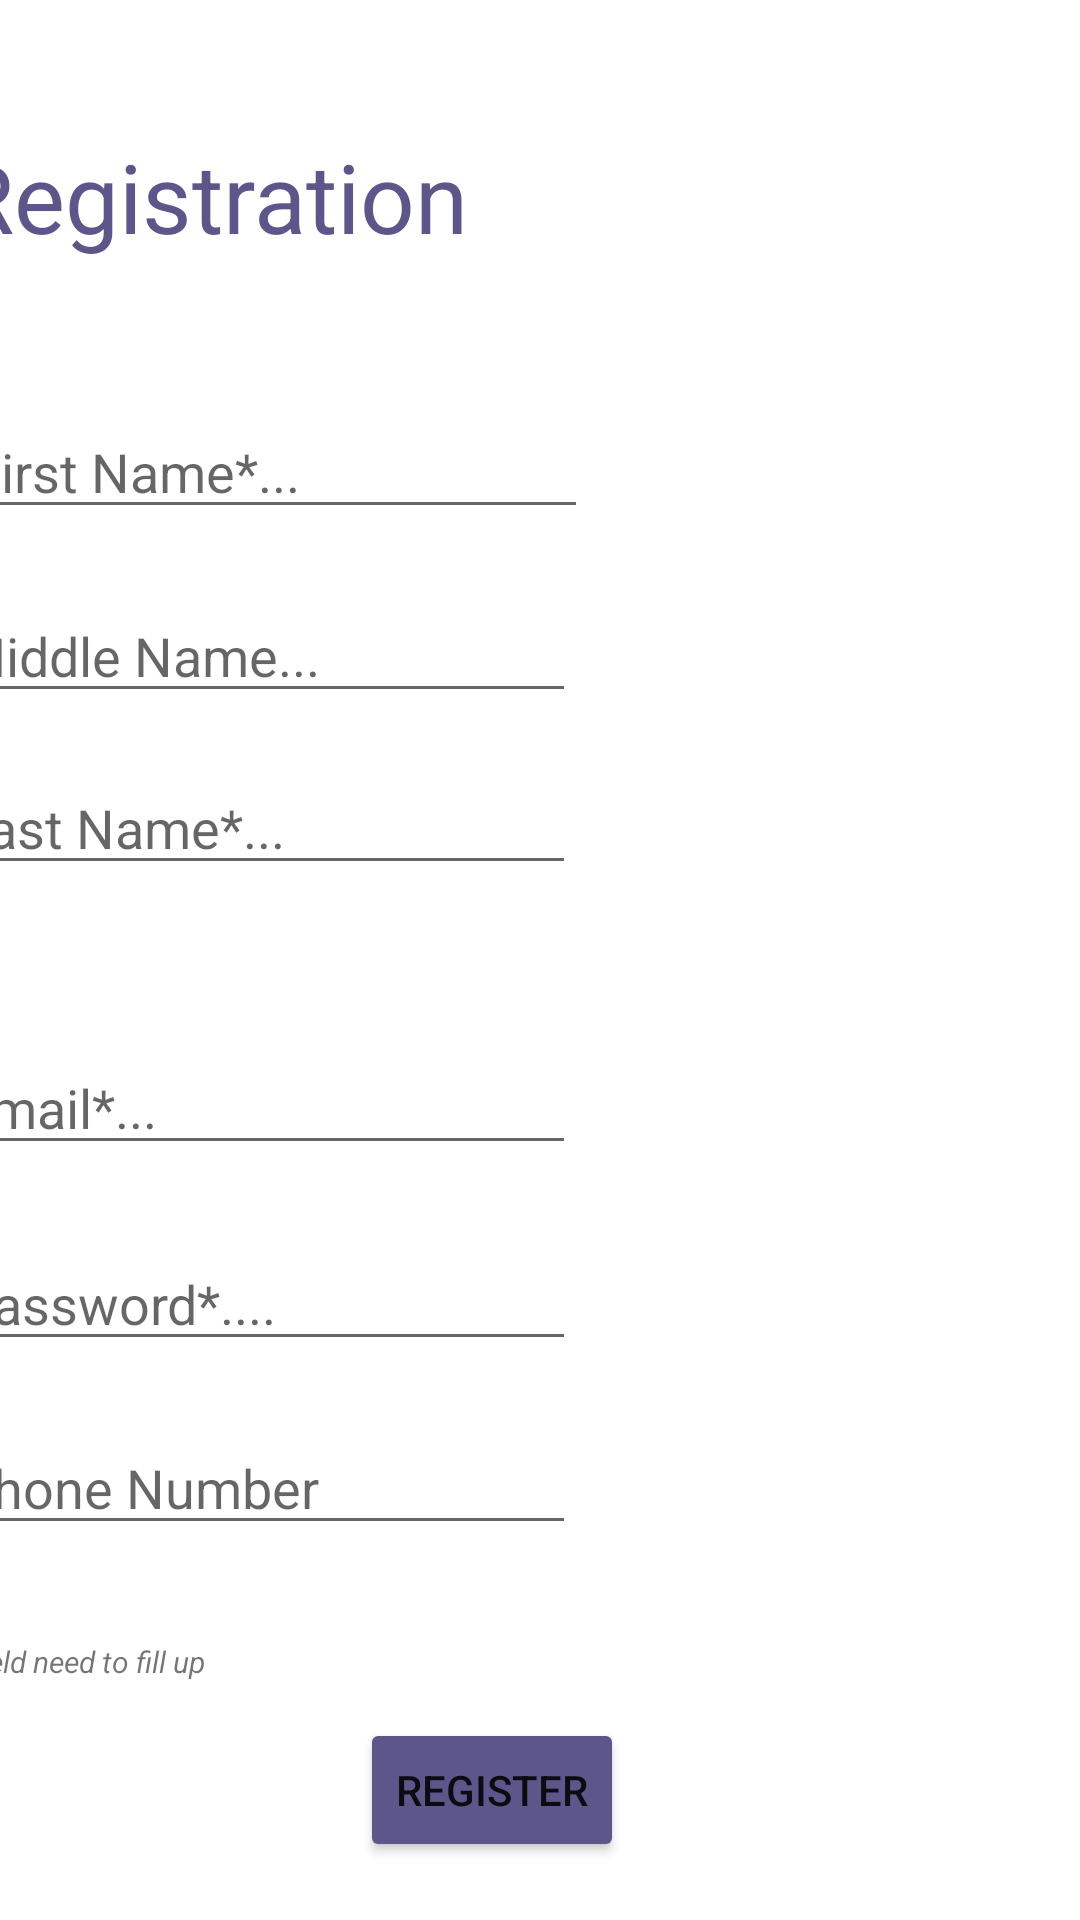

This screen was rendered from an Android layout file. Write that file and the resources it references.
<!-- AndroidManifest.xml: application theme Theme.JobMart -->
<!-- res/layout/activity_sign_up.xml -->
<?xml version="1.0" encoding="utf-8"?>
<androidx.constraintlayout.widget.ConstraintLayout xmlns:android="http://schemas.android.com/apk/res/android"
    xmlns:app="http://schemas.android.com/apk/res-auto"
    xmlns:tools="http://schemas.android.com/tools"
    android:layout_width="match_parent"
    android:layout_height="match_parent"
    tools:context=".SignUp">

    <EditText
        android:id="@+id/first_name"
        android:layout_width="wrap_content"
        android:layout_height="wrap_content"

        android:layout_marginTop="48dp"
        android:layout_marginRight="164dp"
        android:ems="10"
        android:hint="First Name*..."
        android:inputType="textPersonName"
        app:layout_constraintRight_toRightOf="parent"
        app:layout_constraintTop_toBottomOf="@id/registration" />

    <EditText
        android:id="@+id/middle_name"
        android:layout_width="wrap_content"
        android:layout_height="wrap_content"

        android:layout_marginTop="20dp"
        android:layout_marginRight="168dp"
        android:ems="10"
        android:hint="Middle Name..."
        android:inputType="textPersonName"
        app:layout_constraintRight_toRightOf="parent"
        app:layout_constraintTop_toBottomOf="@id/first_name" />

    <EditText
        android:id="@+id/last_name"
        android:layout_width="wrap_content"
        android:layout_height="wrap_content"
        android:layout_marginTop="16dp"
        android:layout_marginRight="168dp"
        android:ems="10"
        android:hint="Last Name*..."
        android:inputType="textPersonName"
        app:layout_constraintRight_toRightOf="parent"
        app:layout_constraintTop_toBottomOf="@id/middle_name" />

    <EditText
        android:id="@+id/email"
        android:layout_width="wrap_content"
        android:layout_height="wrap_content"
        android:layout_marginTop="52dp"
        android:layout_marginRight="168dp"
        android:ems="10"
        android:hint="Email*..."
        android:inputType="textPersonName"
        app:layout_constraintRight_toRightOf="parent"
        app:layout_constraintTop_toBottomOf="@id/last_name" />

    <EditText
        android:id="@+id/phone_number"
        android:layout_width="wrap_content"
        android:layout_height="wrap_content"
        android:layout_marginTop="20dp"
        android:layout_marginRight="168dp"
        android:ems="10"
        android:hint="Phone Number"
        android:inputType="textPersonName"
        app:layout_constraintRight_toRightOf="parent"
        app:layout_constraintTop_toBottomOf="@id/password" />

    <EditText
        android:id="@+id/password"
        android:layout_width="wrap_content"
        android:layout_height="wrap_content"

        android:layout_marginTop="24dp"
        android:layout_marginRight="168dp"
        android:ems="10"
        android:hint="Password*...."
        android:inputType="textPassword"
        app:layout_constraintRight_toRightOf="parent"
        app:layout_constraintTop_toBottomOf="@id/email" />

    <Button
        android:id="@+id/register"
        android:layout_width="wrap_content"
        android:layout_height="wrap_content"

        android:layout_marginTop="12dp"

        android:layout_marginRight="152dp"
        android:text="Register"
        app:backgroundTint="#5D568A"
        app:layout_constraintRight_toRightOf="parent"
        app:layout_constraintTop_toBottomOf="@id/required_field"
        tools:ignore="MissingConstraints" />

    <TextView
        android:id="@+id/registration"
        android:layout_width="wrap_content"
        android:layout_height="wrap_content"
        android:layout_marginTop="44dp"
        android:layout_marginRight="204dp"
        android:text="Registration"
        android:textSize="32dp"
        android:textColor="#5D568A"
        app:layout_constraintRight_toRightOf="parent"
        app:layout_constraintTop_toTopOf="parent" />

    <TextView
        android:id="@+id/required_field"
        android:layout_width="wrap_content"
        android:layout_height="wrap_content"
        android:layout_marginTop="32dp"
        android:layout_marginRight="292dp"
        android:text="* Field need to fill up"
        android:textSize="10sp"
        android:textStyle="italic"
        app:layout_constraintRight_toRightOf="parent"
        app:layout_constraintTop_toBottomOf="@id/phone_number" />
</androidx.constraintlayout.widget.ConstraintLayout>
<!-- resources referenced by this layout -->
<resources>
  <style name="Theme.JobMart" parent="Theme.MaterialComponents.DayNight.DarkActionBar">
          
          <item name="colorPrimary">@color/purple_500</item>
          <item name="colorPrimaryVariant">@color/purple_700</item>
          <item name="colorOnPrimary">@color/white</item>
          
          <item name="colorSecondary">@color/teal_200</item>
          <item name="colorSecondaryVariant">@color/teal_700</item>
          <item name="colorOnSecondary">@color/black</item>
          <item name="windowNoTitle">true</item>
          <item name="android:windowNoTitle">true</item>
          
          <item name="android:statusBarColor" tools:targetApi="l">?attr/colorPrimaryVariant</item>
          
      </style>
  <!-- not gathered from this repository: default colours our renderer supplied (Android Studio template values) -->
  <color name="purple_500">#FF6200EE</color>
  <color name="purple_700">#FF3700B3</color>
  <color name="teal_200">#FF03DAC5</color>
  <color name="teal_700">#FF018786</color>
  <color name="black">#FF000000</color>
  <color name="white">#FFFFFFFF</color>
</resources>
